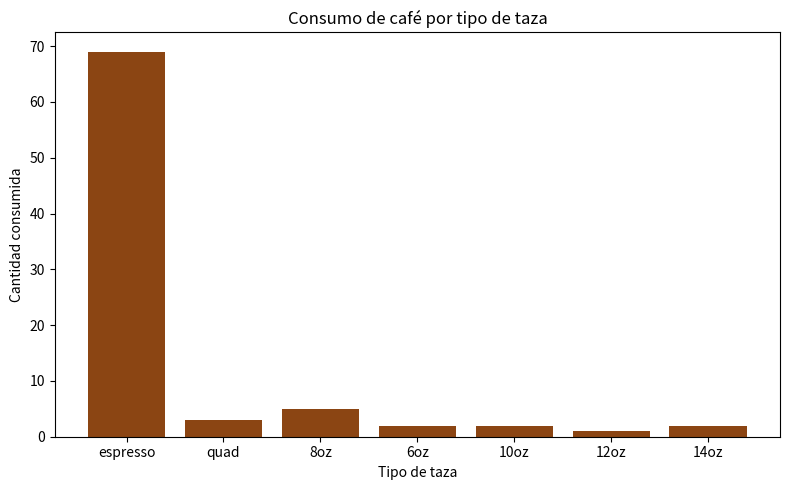

Reproduce this figure in Python.
#datos iniciales
costo_maquina= 12239

#costo en diferentes cafeterias
precios_cafeterias= {
    'Elena': 70,
    'Chavelete': 60,
    'king Coffee': 50,
    'Starbucks': 58,
    'Quentin': 55,
    'Quentin': 70
}

#promedio de los precios en las diferentes cafeterias
precio_taza_cafeteria = sum(precios_cafeterias.values()) / len(precios_cafeterias)

#cafes comprados
compras_cafe = [
    {
        'gramos': 500,
        'costo': 120,
        'tazas': {
            'espresso': 20,
            'quad': 1,
            '8oz': 1
        }
    },
    {
        'gramos': 500,
        'costo': 192.5,
        'tazas': {
            'espresso': 24,
            'quad': 2,
            '8oz': 2
        }
    },
    {
        'gramos': 100,
        'costo': 50,
        'tazas': {
            'espresso': 6
        }
    },
    {
        'gramos': 500,
        'costo': 375,
        'tazas': {
            'espresso': 19,
            '6oz': 2,
            '8oz': 2,
            '10oz': 2,
            '12oz': 1,
            '14oz': 2
        }
    }
]

#directorios para llenar
total_cafe_gastado= 0
total_tazas= 0
tipo_tazas= {}
costo_tipo= {}

#utilizamos un bucle apra recorrer cada compra
for compra in compras_cafe:
    costo= compra['costo']
    tazas_dic = compra['tazas']

    tazas_compra= sum(tazas_dic.values())
    total_cafe_gastado += costo
    total_tazas += tazas_compra

    for tipo, cantidad in tazas_dic.items():
        costo_proporcional= (cantidad/ tazas_compra) * costo
        tipo_tazas[tipo]= tipo_tazas.get(tipo,0)+ cantidad
        costo_tipo[tipo]= costo_tipo.get(tipo,0) + costo_proporcional

#calculos generales
inversion_total= costo_maquina + total_cafe_gastado
costo_promedio_taza= total_cafe_gastado / total_tazas
ahorro_por_taza= precio_taza_cafeteria - costo_promedio_taza
ahorro_acumulado= ahorro_por_taza * total_tazas
punto_de_equilibrio= inversion_total / ahorro_por_taza

#resultados generales
print(f'\n📊 Análisis general:')
print(f'- Precio promedio en cafeterías: ${precio_taza_cafeteria:.2f} MXN')
print(f'- Costo promedio por taza en casa: ${costo_promedio_taza:.2f} MXN')
print(f'- Ahorro por taza vs cafetería: ${ahorro_por_taza:.2f} MXN')
print(f'- Tazas para el punto de equilibrio: {punto_de_equilibrio:.0f}')
print(f'- Total de tazas consumidas al momento {total_tazas}')

print('\n🕒 Tiempo para recuperar la inversión:')
for tazas_dia in [1,2,3,4]:
    dias= punto_de_equilibrio /tazas_dia
    meses= dias/30
    print(f'- {tazas_dia} tazas por día: {dias:.0f} días (~{meses:.1f} meses)')

#resultado por tipo de tazas
print(f'\n📌 Detalle por tipo de taza:')
for tipo in tipo_tazas:
    tazas= tipo_tazas[tipo]
    costo= costo_tipo[tipo]
    costo_promedio= costo / tazas
    ahorro = (precio_taza_cafeteria - costo_promedio)* tazas
    print(f'- {tipo.capitalize()}: {tazas} tazas, ${costo_promedio:.2f} promedio, ahorro total ${ahorro:.2f}')

# --- Nueva sección: Gráfica de barras por tipo de taza ---
import matplotlib.pyplot as plt

tipos = list(tipo_tazas.keys())
cantidades = list(tipo_tazas.values())

plt.figure(figsize=(8,5))
plt.bar(tipos, cantidades, color='saddlebrown')
plt.xlabel('Tipo de taza')
plt.ylabel('Cantidad consumida')
plt.title('Consumo de café por tipo de taza')
plt.tight_layout()
plt.show()
